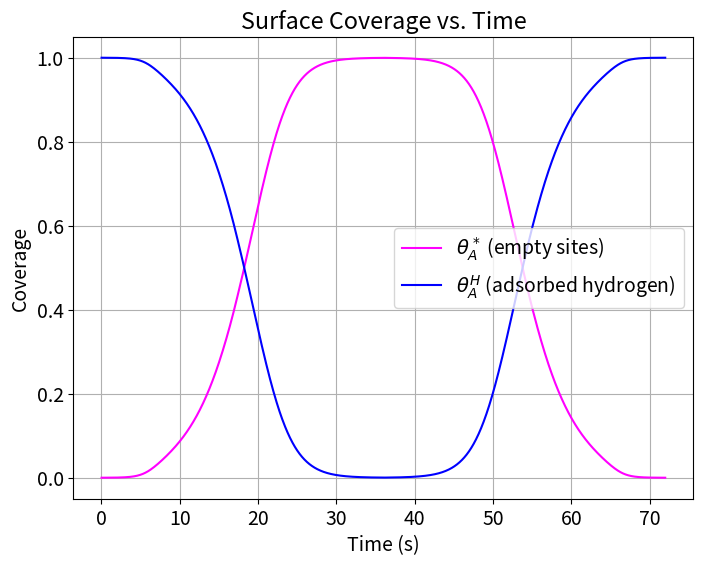
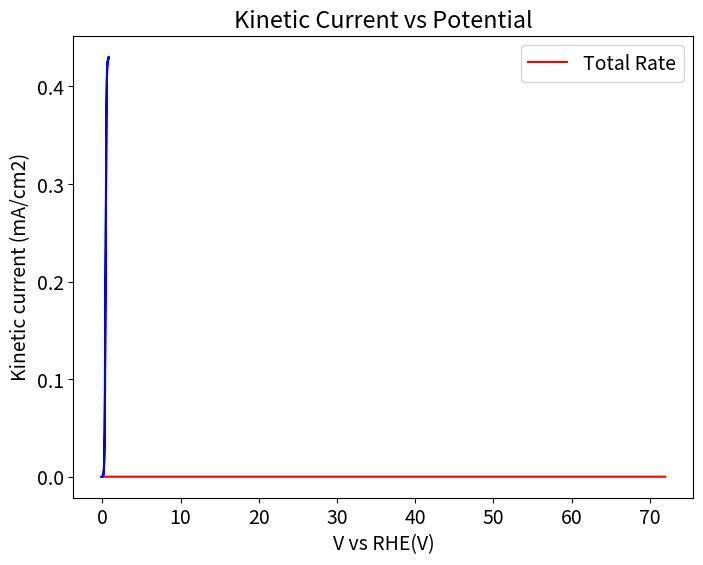

Reproduce these figures in Python, in order. (Note: this script raises an exception after producing the figures.)
import numpy as np
from scipy.integrate import solve_ivp
import matplotlib.pyplot as plt
import pandas as pd
plt.rcParams.update({'font.size': 14})

###########################################################################################################################
###########################################################################################################################
####################################################### PARAMETERS ########################################################
###########################################################################################################################
###########################################################################################################################

# Physical Constants
RT = 8.314*298 #ideal gas law times temperature
F = 96485.0 #Faraday constant, C/mol
cmax = 7.5*10e-10 #mol*cm-2*s-1

# Model Parameters
k_V = cmax * 10**2
k_T = cmax * 10**-2
partialPH2 = 1
beta = 0.5
GHad = F * -0.15 #free energy of hydrogen adsorption
UpperV = 0.8
LowerV = -0.1
scanrate = 0.025 #scan rate in V/s
timestep = 0.01
timescan = (UpperV-LowerV)/(scanrate)
t = np.arange(0.0, 2*timescan, scanrate)
endtime = t[-1]
duration = [0, endtime]

#Initial conditions
thetaA_H0 = 0.99  # Initial coverage of Hads, needs to be high as this is reduction forward
thetaA_Star0 = 1.0 - thetaA_H0  # Initial coverage of empty sites
theta0 = np.array([thetaA_Star0, thetaA_H0])

############################################################################################################################
############################################################################################################################
########################################################## FUNCTIONS #######################################################
############################################################################################################################
############################################################################################################################


#Linear sweep voltammetry- defining a potential as a function of time
def potential(x):
    if x%(2*timescan)<timescan:
            Vapp = LowerV + scanrate*(x%((UpperV-LowerV)/(scanrate)))
    else:
            Vapp = UpperV - scanrate*(x%((UpperV-LowerV)/(scanrate)))
    return Vapp

#Function to calculate U and Keq from theta, dG
def eqpot(theta):
    theta = np.asarray(theta)
    thetaA_Star, thetaA_H = theta # unpack surface coverage
    U0 = (-GHad/F) + (RT*np.log(thetaA_Star/thetaA_H))/F 
    #U relies on the free energy of hydrogen adsorption plus the log of surface coverage (considered a concentration)
    return U0

#reduction is FORWARD, oxidation is REVERSE, all variables are consistent with this
def rates_r0(t, theta):
    theta = np.asarray(theta)
    thetaA_star, thetaA_H = theta #surface coverages again, acting as concentrations
    V = potential(t)  # Use t directly (scalar)
    U0 = eqpot(theta) #call function to find U for given theta
    
    ##Volmer Rate Equation
    r_V = k_V * (thetaA_star ** (1 - beta)) * (thetaA_H ** beta) * np.exp(beta * GHad / RT) * (np.exp(-(beta) * F * (V - U0) / RT) - np.exp((1 - beta) * F * (V - U0) / RT))
    
    ##Tafel Rate equation
    ##Tafel does not contribute to kinetic current, but does affect coverage of adsorbed hydrogen and free sites
    r_T = k_T * ((thetaA_H **2) - (partialPH2 * (thetaA_star ** 2) * np.exp((-2*GHad) / RT)))
    return r_V, r_T

def sitebal_r0(t, theta):
       r_V, r_T = rates_r0(t, theta)
       thetaStar_rate = ((-2*r_V) + r_T) / cmax
       thetaH_rate = ((2*r_V) - r_T) / cmax
       dthetadt = [(thetaStar_rate), thetaH_rate] # [0 = star, 1 = H]
       return dthetadt

V = np.array([potential(ti) for ti in t])
curr1 = np.empty(len(t), dtype=object)
tcurr1= np.empty(len(t), dtype=object)

############################################################################################################################################################
############################################################################################################################################################
########################################################## SOLVER ##########################################################################################
############################################################################################################################################################
############################################################################################################################################################

soln = solve_ivp(sitebal_r0, duration, theta0, t_eval=t, method = 'BDF')


############################################################################################################################################################
############################################################################################################################################################
########################################################## Value Extracting ################################################################################
############################################################################################################################################################
############################################################################################################################################################

# Extract coverages from odeint
thetaA_Star = soln.y[0, :]
thetaA_H = soln.y[1, :]

#calculates rate based on theta values calculated during odeint, zips it with time given from potential(x) function
r0_vals = np.array([rates_r0(time, theta) for time, theta in zip(t, soln.y.T)])
###takes only volmer rate to compute kinetic current density
curr1 = r0_vals[:, 0] * -F

volmer_rate = r0_vals[:, 0]
tafel_rate = r0_vals[:, 1]

'''assuming that tafel has an effect on the overall rate.  I wasn't sure about this.  If not, rate should just be volmer step'''
t_rate = volmer_rate - tafel_rate

# # Find the indices of the maximum and minimum values for rate
# max_curr_index = np.argmax(curr1)
# min_curr_index = np.argmin(curr1)

# # Find the corresponding times
# time_max_curr = t[max_curr_index]
# time_min_curr = t[min_curr_index]

# # Calculate the voltages at these times
# voltage_max_curr = potential(time_max_curr)
# voltage_min_curr = potential(time_min_curr)

# # Print the results
# print(f"Voltage at max current: {voltage_max_curr}")
# print(f"Voltage at min current: {voltage_min_curr}")

###########################################################################################################################
###########################################################################################################################
########################################################## PLOTS ############################################################
###########################################################################################################################
###########################################################################################################################
#Plot results
plt.figure(figsize=(8, 6))
plt.plot(t[1:], thetaA_Star[1:], label=r'$\theta_A^*$ (empty sites)', color='magenta')
plt.plot(t[1:], thetaA_H[1:], label=r'$\theta_A^H$ (adsorbed hydrogen)', color='blue')
plt.xlabel('Time (s)')
plt.ylabel('Coverage')
plt.grid()
plt.legend()
plt.title('Surface Coverage vs. Time')
plt.show()


#Plot of reaction rate vs time
plt.figure(figsize=(8, 6))
plt.plot(t[1:], t_rate[1:], label='Total Rate', color='red')
plt.xlabel('Time (s)')
plt.ylabel(r'$r_0$ (mol/cm²/s)')
plt.legend()
plt.title('Reaction Rate vs. Time')
plt.grid()
plt.show()

# plot kinetic current desnity as a function of potential
plt.plot(V[10:20000], curr1[10:20000], 'b')
plt.xlabel('V vs RHE(V)')
plt.ylabel('Kinetic current (mA/cm2)')
plt.title('Kinetic Current vs Potential')
plt.grid()
plt.show()


#Create a dictionary to hold the data for excel file 
data = {
    "Time (s)": t,
    "Voltage (V)": V[:len(t)],  
    "Volmer Rate": r0_vals[:len(t), 0],
    "Tafel Rate": r0_vals[:len(t), 1],
    "ThetaA_Star": thetaA_Star[:len(t)],
    "ThetaA_H": thetaA_H[:len(t)],
    "Current": curr1[:len(t)]
}

# Convert the dictionary to a DataFrame
df = pd.DataFrame(data)

# Export the DataFrame to an Excel file
df.to_excel("reaction_data.xlsx", index=False)

print("Data exported successfully to reaction_data.xlsx")


